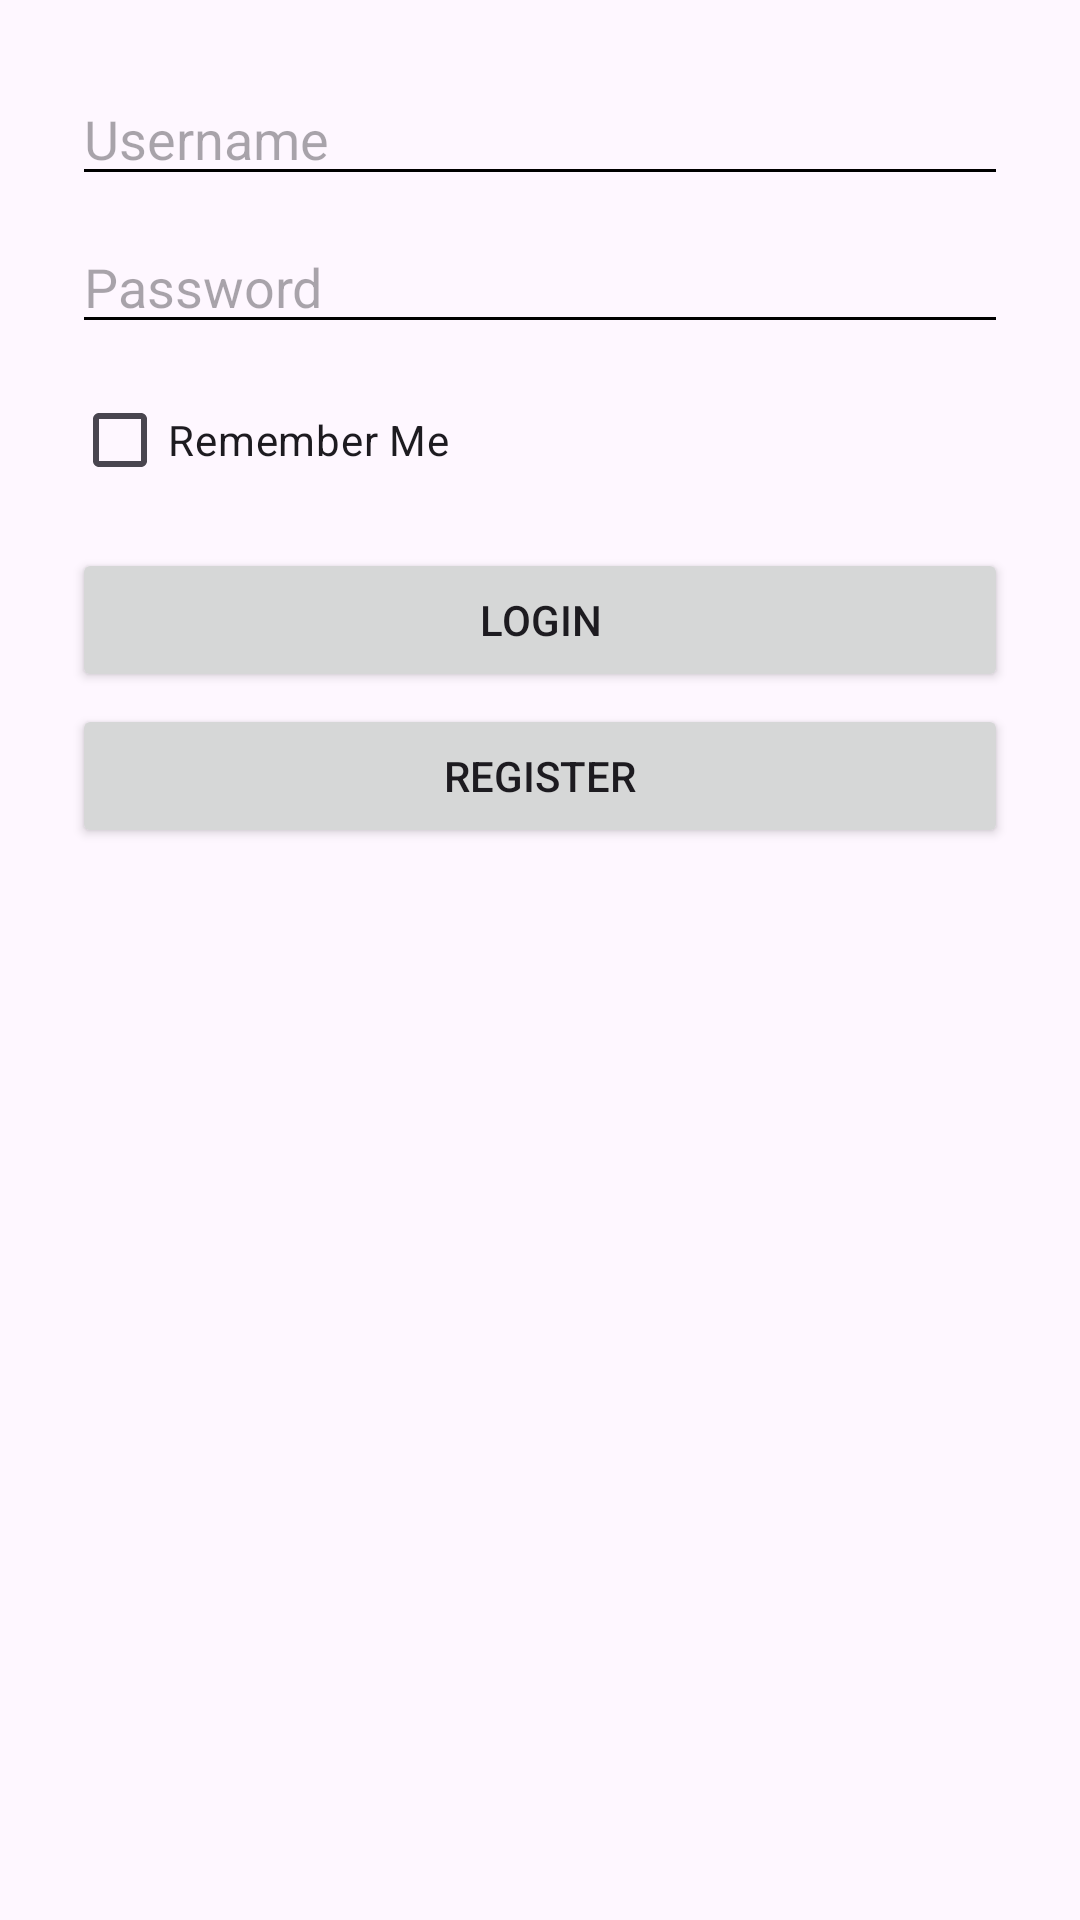

This screen was rendered from an Android layout file. Write that file and the resources it references.
<!-- AndroidManifest.xml: application theme Theme.Memes -->
<!-- res/layout/activity_login.xml -->
<ScrollView xmlns:android="http://schemas.android.com/apk/res/android"
    android:layout_width="match_parent"
    android:layout_height="match_parent">

    <LinearLayout
        android:orientation="vertical"
        android:padding="24dp"
        android:layout_width="match_parent"
        android:layout_height="wrap_content">

    <EditText
        android:id="@+id/edtUsername"
        android:hint="Username"
        android:layout_width="match_parent"
        android:layout_height="wrap_content"/>

    <EditText
        android:id="@+id/edtPassword"
        android:hint="Password"
        android:inputType="textPassword"
        android:layout_width="match_parent"
        android:layout_height="wrap_content"
        android:layout_marginTop="8dp"/>

    <CheckBox
        android:id="@+id/chkRemember"
        android:layout_width="wrap_content"
        android:layout_height="wrap_content"
        android:text="Remember Me"
        android:layout_marginTop="8dp"/>

    <ImageView
        android:id="@+id/imgFingerprint"
        android:layout_width="40dp"
        android:layout_height="40dp"
        android:layout_gravity="end"
        android:layout_marginTop="8dp"
        android:src="@drawable/ic_fingerprint"
        android:contentDescription="Login with fingerprint"
        android:visibility="gone"/>

    <Button
        android:id="@+id/btnLogin"
        android:text="Login"
        android:layout_width="match_parent"
        android:layout_height="wrap_content"
        android:layout_marginTop="12dp"/>

    <Button
        android:id="@+id/btnRegister"
        android:text="Register"
        android:layout_width="match_parent"
        android:layout_height="wrap_content"
        android:layout_marginTop="4dp"/>
    </LinearLayout>
</ScrollView>
<!-- resources referenced by this layout -->
<resources>
  <!-- drawable ic_fingerprint: vector/xml drawable (drawable, 2371 chars, omitted) -->
  <style name="Theme.Memes" parent="Base.Theme.Memes" />
  <style name="Base.Theme.Memes" parent="Theme.Material3.DayNight.NoActionBar">
          
          <item name="colorControlNormal">#000000</item>
  
          
      </style>
</resources>
